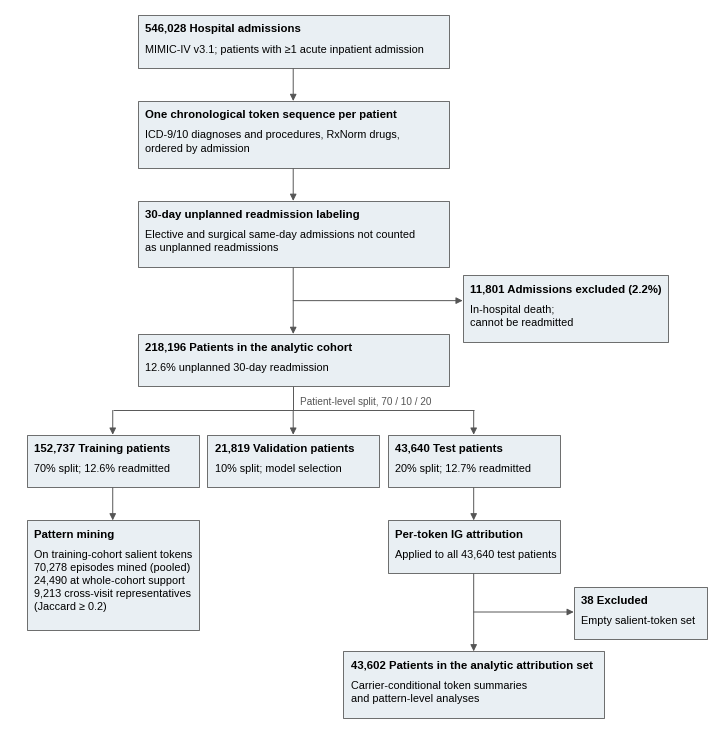

The script that saved this image: (Note: this script raises an exception after producing the figure.)
"""make_fig_consort, cohort and analysis flow diagram (Figure S1).

Lays out the relationship among the full MIMIC-IV admissions, the 30-day
readmission labeling, the train/validation/test split, and the 38-patient
attribution exclusion, with every prevalence shown against its named
cohort so the numbers cannot read as drift.

Style follows the JAMA-type flow diagram used for the DepAnx paper: square
boxes with a light grey fill and a thin dark-grey edge, a bold lead line
(the count) over a regular description, thin grey arrows, exclusions in a
right-hand column of the same grey. No colour coding.

Pure matplotlib; the counts are hard-coded from the reconciled run.

Usage:
    python scripts/make_fig_consort.py [--output-path PATH] [--dpi 300]
"""
from __future__ import annotations

import argparse
import os

import matplotlib

matplotlib.use("Agg")
import matplotlib.pyplot as plt
from matplotlib.patches import FancyBboxPatch

plt.rcParams.update({
    "font.family": "sans-serif",
    "font.sans-serif": ["Arial", "Helvetica", "Liberation Sans", "DejaVu Sans"],
    "pdf.fonttype": 42,
})

FILL, EDGE = "#E9EFF3", "#555555"      # DepAnx Figure 1 constants
LEAD_PT, TEXT_PT = 8.2, 7.8
LINE_H = 0.235                          # axis units per text line (8 pt at this scale)


def _box(ax, x, top, w, lead, text="", pad=0.14):
    """Square box anchored at its top-left corner; returns its bottom y."""
    n_lines = text.count("\n") + 1 if text else 0
    h = pad + LINE_H * 1.25 + (LINE_H * n_lines + 0.06 if text else 0) + pad
    ax.add_patch(FancyBboxPatch((x, top - h), w, h, boxstyle="square,pad=0",
                                fc=FILL, ec=EDGE, lw=0.6, zorder=2))
    ax.text(x + 0.14, top - pad, lead, va="top", ha="left",
            fontsize=LEAD_PT, fontweight="bold", zorder=3)
    if text:
        ax.text(x + 0.14, top - pad - LINE_H * 1.25 - 0.04, text, va="top",
                ha="left", fontsize=TEXT_PT, linespacing=1.4, zorder=3)
    return top - h


def _arrow(ax, x0, y0, x1, y1):
    ax.annotate("", xy=(x1, y1), xytext=(x0, y0),
                arrowprops=dict(arrowstyle="-|>", lw=0.7, color=EDGE,
                                shrinkA=0, shrinkB=0), zorder=1)


def _line(ax, x0, y0, x1, y1):
    ax.plot([x0, x1], [y0, y1], color=EDGE, lw=0.7, zorder=1,
            solid_capstyle="butt")


def main() -> None:
    p = argparse.ArgumentParser(description="Render Figure S1 (cohort flow).")
    p.add_argument("--dpi", type=int, default=300)
    p.add_argument("--output-path",
                   default="../manuscript/jamia_submission/figures/supplements/"
                           "FigureS14_consort.png")
    args = p.parse_args()

    fig, ax = plt.subplots(figsize=(9.1, 9.4))   # 0.72 in per axis unit
    ax.axis("off")
    ax.set_xlim(0, 12.7)
    ax.set_ylim(0, 12.0)

    MX, MW = 2.3, 5.6        # main column, centred over the three split columns
    EX, EW = 8.15, 3.7       # exclusion column
    GAP = 0.55               # vertical gap between boxes
    cx = MX + MW / 2

    # 1. Source admissions
    top = 11.9
    b1 = _box(ax, MX, top, MW, "546,028 Hospital admissions",
              "MIMIC-IV v3.1; patients with ≥1 acute inpatient admission")
    # 2. Sequence assembly
    t2 = b1 - GAP
    b2 = _box(ax, MX, t2, MW, "One chronological token sequence per patient",
              "ICD-9/10 diagnoses and procedures, RxNorm drugs,\n"
              "ordered by admission")
    _arrow(ax, cx, b1, cx, t2)
    # 3. Labeling, with the death exclusion branching off the connector
    t3 = b2 - GAP
    b3 = _box(ax, MX, t3, MW, "30-day unplanned readmission labeling",
              "Elective and surgical same-day admissions not counted\n"
              "as unplanned readmissions")
    _arrow(ax, cx, b2, cx, t3)
    # 4. Analytic cohort; exclusion sits on the connector between 3 and 4
    t4 = b3 - GAP - 0.55
    b4 = _box(ax, MX, t4, MW, "218,196 Patients in the analytic cohort",
              "12.6% unplanned 30-day readmission")
    _arrow(ax, cx, b3, cx, t4)
    ymid = (b3 + t4) / 2
    ex_top = ymid + 0.42
    _box(ax, EX, ex_top, EW, "11,801 Admissions excluded (2.2%)",
         "In-hospital death;\ncannot be readmitted")
    _arrow(ax, cx, ymid, EX, ymid)

    # 5. Patient-level split into three columns
    t5 = b4 - GAP - 0.25
    SW = 3.1
    xs = [0.3, 3.55, 6.8]
    leads = ["152,737 Training patients", "21,819 Validation patients",
             "43,640 Test patients"]
    texts = ["70% split; 12.6% readmitted",
             "10% split; model selection",
             "20% split; 12.7% readmitted"]
    bottoms = []
    for x, lead, text in zip(xs, leads, texts):
        bottoms.append(_box(ax, x, t5, SW, lead, text))
    # connector: down from cohort, horizontal bar, three drops
    ybar = (b4 + t5) / 2
    _line(ax, cx, b4, cx, ybar)
    _line(ax, xs[0] + SW / 2, ybar, xs[2] + SW / 2, ybar)
    for x in xs:
        _arrow(ax, x + SW / 2, ybar, x + SW / 2, t5)
    ax.text(cx + 0.12, ybar + 0.07, "Patient-level split, 70 / 10 / 20",
            fontsize=TEXT_PT - 0.6, ha="left", va="bottom", color=EDGE)

    # 6. Mining (training) and attribution (test)
    t6 = min(bottoms) - GAP
    b6a = _box(ax, xs[0], t6, SW, "Pattern mining",
               "On training-cohort salient tokens\n"
               "70,278 episodes mined (pooled)\n"
               "24,490 at whole-cohort support\n"
               "9,213 cross-visit representatives\n(Jaccard ≥ 0.2)")
    _arrow(ax, xs[0] + SW / 2, bottoms[0], xs[0] + SW / 2, t6)
    b6c = _box(ax, xs[2], t6, SW, "Per-token IG attribution",
               "Applied to all 43,640 test patients")
    _arrow(ax, xs[2] + SW / 2, bottoms[2], xs[2] + SW / 2, t6)

    # 7. Attribution exclusion (right of the test column, on the connector)
    #    and the final analytic set spanning the two right-hand columns
    tx = xs[2] + SW / 2
    EX2, EW2 = xs[2] + SW + 0.25, 2.4
    t7 = b6c - GAP - 0.75
    ymid2 = (b6c + t7) / 2
    _box(ax, EX2, ymid2 + 0.42, EW2, "38 Excluded",
         "Empty salient-token set")
    _arrow(ax, tx, ymid2, EX2, ymid2)
    FW = 4.7   # just wide enough for the lead line; centred under the test column
    b7 = _box(ax, tx - FW / 2, t7, FW,
         "43,602 Patients in the analytic attribution set",
         "Carrier-conditional token summaries\nand pattern-level analyses")
    _arrow(ax, tx, b6c, tx, t7)
    ax.set_ylim(b7 - 0.25, 12.0)

    fig.savefig(args.output_path, dpi=args.dpi, bbox_inches="tight",
                facecolor="white")
    plt.close(fig)
    print(f"Saved {args.output_path} "
          f"({os.path.getsize(args.output_path)//1024} KB)")


if __name__ == "__main__":
    main()
